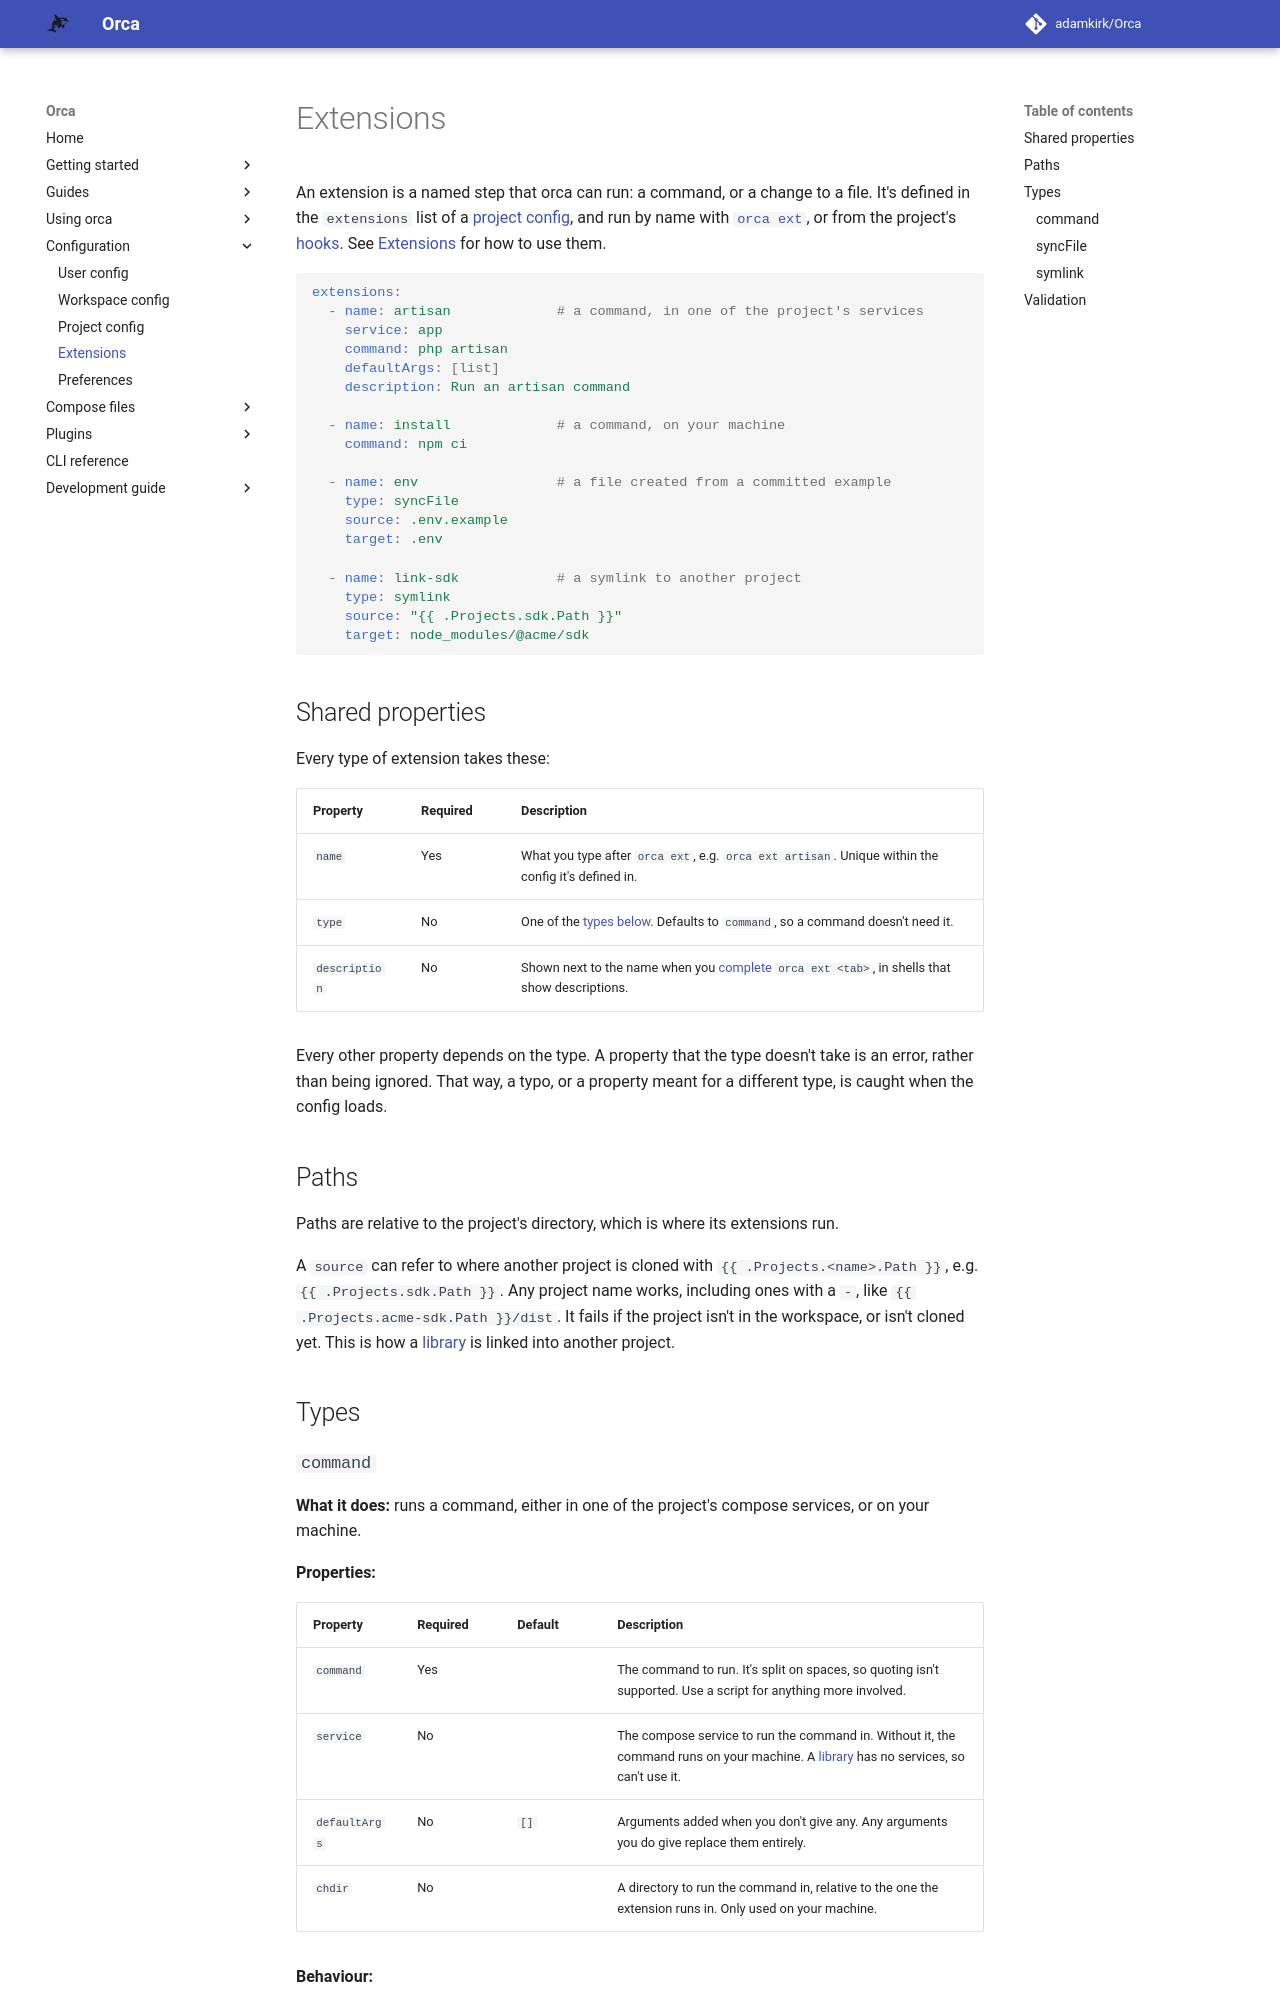

repository: adamkirk/orca · page: configuration/extensions/index.html · generator: mkdocs

# Extensions

An extension is a named step that orca can run: a command, or a change to a file. It's defined in the `extensions` list of a [project config](./project_config.md), and run by name with [`orca ext`](../CLI/orca_ext.md), or from the project's [hooks](../usage/hooks.md). See [Extensions](../usage/extensions.md) for how to use them.

```yaml
extensions:
  - name: artisan             # a command, in one of the project's services
    service: app
    command: php artisan
    defaultArgs: [list]
    description: Run an artisan command

  - name: install             # a command, on your machine
    command: npm ci

  - name: env                 # a file created from a committed example
    type: syncFile
    source: .env.example
    target: .env

  - name: link-sdk            # a symlink to another project
    type: symlink
    source: "{{ .Projects.sdk.Path }}"
    target: node_modules/@acme/sdk
```

## Shared properties

Every type of extension takes these:

| Property | Required | Description |
| -------- | -------- | ----------- |
| `name` | Yes | What you type after `orca ext`, e.g. `orca ext artisan`. Unique within the config it's defined in. |
| `type` | No | One of the [types below](#types). Defaults to `command`, so a command doesn't need it. |
| `description` | No | Shown next to the name when you [complete](../usage/shell_completion.md) `orca ext <tab>`, in shells that show descriptions. |

Every other property depends on the type. A property that the type doesn't take is an error, rather than being ignored. That way, a typo, or a property meant for a different type, is caught when the config loads.

## Paths

Paths are relative to the project's directory, which is where its extensions run.

A `source` can refer to where another project is cloned with `{{ .Projects.<name>.Path }}`, e.g. `{{ .Projects.sdk.Path }}`. Any project name works, including ones with a `-`, like `{{ .Projects.acme-sdk.Path }}/dist`. It fails if the project isn't in the workspace, or isn't cloned yet. This is how a [library](../usage/workspaces.md#library-projects) is linked into another project.

## Types
